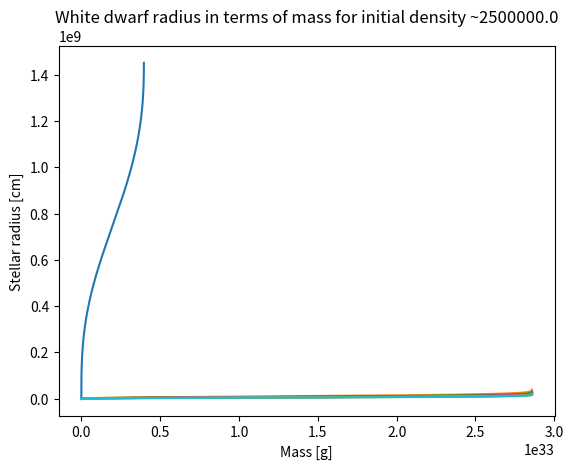

Here is the Python script that generated this plot:
import numpy as np
from scipy import integrate
import matplotlib.pyplot as plt
import time

# Question 1
# solve eqs 8 and 9
# BC: m(r=0) = 0 , rho(r=0) = rho_c
# intergrate from 0 (or as close as possible) to rs such that rho(rs) = 0

ue = 2.

# 10 inital values of rho to calculate solutions for (given)
initial_density = np.linspace(1/10.,2.5*(10**6),10)  # already made unitless (p/p0)
initial_mass = 0.
initial_radius = 1e-10

# beta function definiton
def odes(r, f):
   mass = f[0]   # setting mass and density as functions odes() in terms of r
   density = f[1]

   # Logic to stop bad values of density being input
   if density >= 0:
      x = (density)**(1/3)              # defining x
      gamma = (x**2)/(3*(1+x**2)**(1/2))   # defining gamma in terms of x

      # definining differential equations  
      drho_dr = -(mass)*(density)/(gamma*(r**2))
      dm_dr = (r**2)*(density)
   
      return [dm_dr,drho_dr]

# setting event condition to stop integration when density is zero
def zerodensity(r, f):
   return  f[1] 

zerodensity.terminal = True
zerodensity.direction = -1  


# initializing an empty arrays which can store the solution values mass and radius
solved_masses = np.zeros(np.size(initial_density))
solved_radii = np.zeros(np.size(initial_density))

# setting evaluation time for integration
t_eval = np.linspace(initial_radius,100,10000000)

for i in range(np.size(initial_density)):
   
   # setting the initial condition
   f0 = [0., initial_density[i]]
   
   # solving eqns 8 and 9 for the given initial condition
   soln = integrate.solve_ivp(odes,[initial_radius,100],f0,t_eval=t_eval,events=zerodensity,rtol=1e-8,atol=1e-10)
   
   # saving the dimensionless values of mass and radius to arrays
   solved_radii[i] = soln.t[-1]
   solved_masses[i] = soln.y[0,-1]


# Question 2

# Transform your results from the ODE solution into physical (not dimensionless)
# units and plot R as a function of M (R on y, M on x). Can you estimate the Chandraskhar limit
# from your plot? How does it compoare to Mch = 5.836/(ue^2)?

# relative mass, radius, and density for converting to real units
M0 = 5.67e33/(ue**2)  # [g]
R0 = 7.72e8/(ue)    # [cm]
p0 = 9.74e5*(ue)  # [g/cm^3]

# similar loop as in question 2
for j in range(np.size(initial_density)):
   
   # setting the initial condition for the current loop iteration
   f0 = [0., initial_density[j]]
   soln = integrate.solve_ivp(odes,[initial_radius,100],f0,t_eval=t_eval,events=zerodensity,rtol=1e-8,atol=1e-10)
   
   # extracting the values of mass and radius, and giving them units
   plotting_mass = np.multiply(M0,soln.y[0,:])
   plotting_radius = np.multiply(R0,soln.t[:])

   # plotting mass on x, radius on y
   plt.plot(plotting_mass,plotting_radius,'-')
   plt.xlabel('Mass [g]')
   plt.ylabel('Stellar radius [cm]')
   plt.title('White dwarf radius in terms of mass for initial density ~'+str(np.round(initial_density[j],2)))
   plt.show()

# My result for the Chandrasekhar limit was estimated from the plots to be
# 2.86e33. This is roughly 2 times as large compared to the result obtained by
# Kippenhahn & Weigert (1990) of 5.836/ue^2 ~= 1.459. This is likely due to
# the use of poor starting values for the central density of white dwarves
# used in the integration solution.